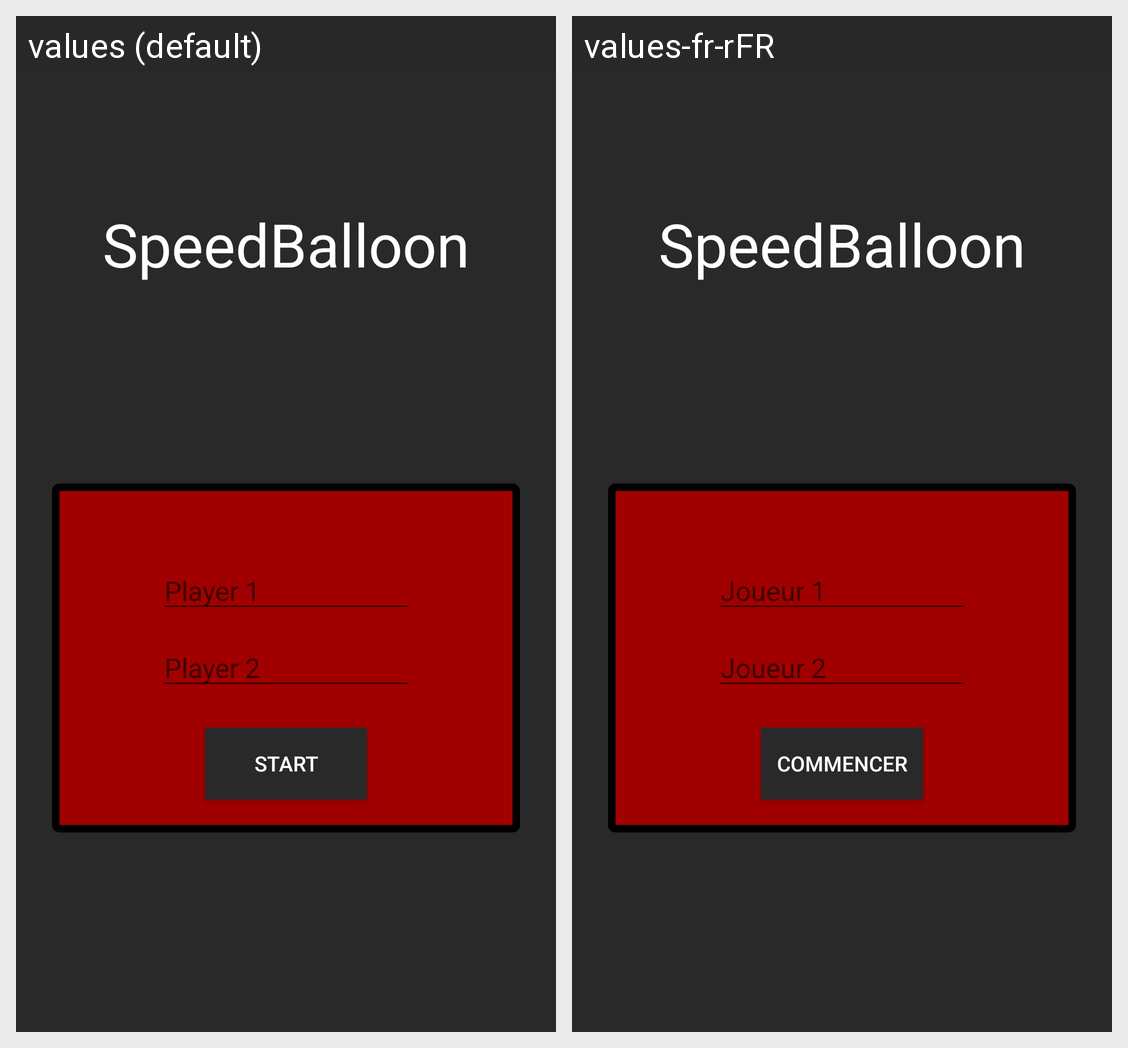

Here is an Android app screen in its default locale and in the app's own translations. Write out the translated-string differences for the strings that appear on this screen.
Android screen res/layout/activity_config_speed_balloon.xml rendered under 2 locales, left to right: values (default), values-fr-rFR. Device: Nexus 5 (rendered at 1080×1920; each locale shown at half size, 540×960, under a caption strip naming it); theme AppTheme.
Strings drawn on this screen, with the default value and each locale's value (text and hints the layout hard-codes, and strings that could not be matched under every locale, appear in the picture but are not listed):

bStart
  values: Start
  values-fr-rFR: Commencer

player1
  values: Player 1
  values-fr-rFR: Joueur 1

player2
  values: Player 2
  values-fr-rFR: Joueur 2

speedTitle
  values: SpeedBalloon
  values-fr-rFR: SpeedBalloon
